Dataset: Date_Fruit_dataset (GitHub, Talal1421/CSC462_DateFruit_Project). Classes: Ajwa date, Galaxy date, Mejdool date, Meneifi date, Nabtat Ali date, Rutab date, Shaishe date, Sokari date, Sugaey date.

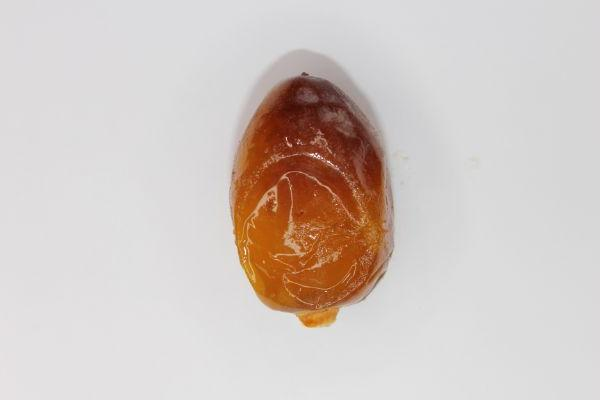
Label: Rutab date

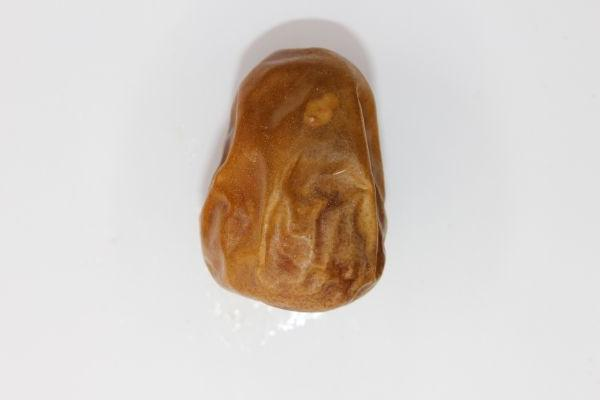
Label: Sokari date

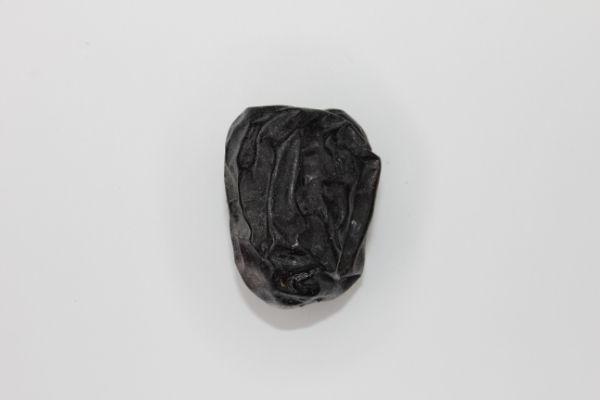
Label: Ajwa date

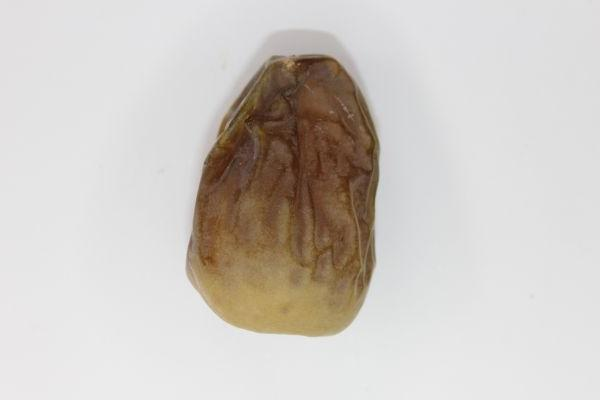
Label: Shaishe date

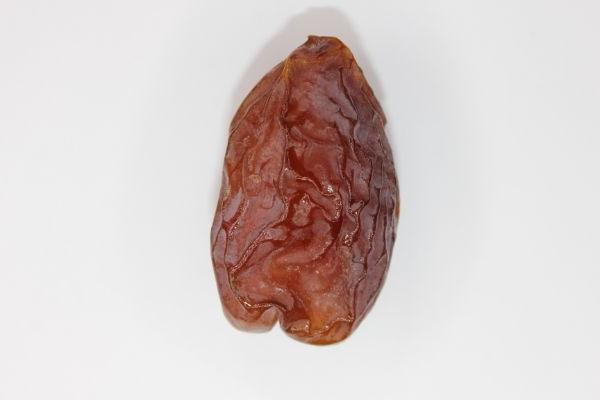
Label: Mejdool date

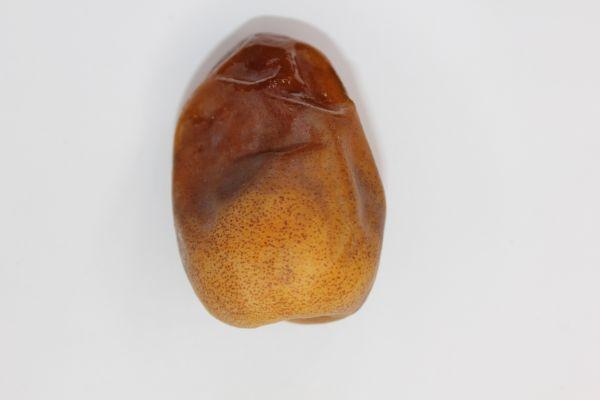
Label: Nabtat Ali date
